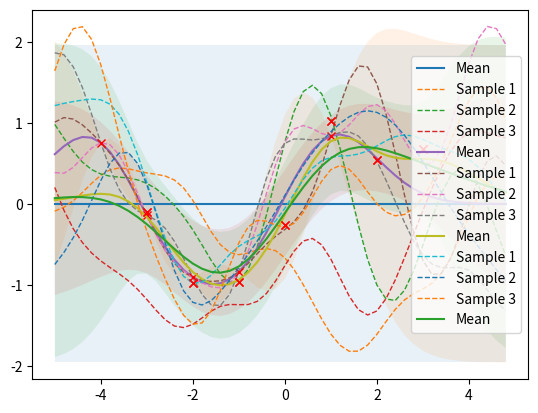

The script that saved this image:
import numpy as np


import numpy as np
import matplotlib.pyplot as plt

from matplotlib import animation, cm
from mpl_toolkits.mplot3d import Axes3D

from numpy.linalg import cholesky, det
from scipy.linalg import solve_triangular
from scipy.optimize import minimize



def plot_gp(mu, cov, X, X_train=None, Y_train=None, samples=[]):
    X = X.ravel()
    mu = mu.ravel()
    uncertainty = 1.96 * np.sqrt(np.diag(cov))
    
    plt.fill_between(X, mu + uncertainty, mu - uncertainty, alpha=0.1)
    plt.plot(X, mu, label='Mean')
    for i, sample in enumerate(samples):
        plt.plot(X, sample, lw=1, ls='--', label=f'Sample {i+1}')
    if X_train is not None:
        plt.plot(X_train, Y_train, 'rx')
    plt.legend()
    plt.show()


def kernel(X1, X2, l=1.0, sigma_f=1.0):
    """
    Squared exponential kernel.
    
    Args:
        X1: Array of m points (m x d).
        X2: Array of n points (n x d).

    Returns:
        (m x n) matrix.
    """
    sqdist = np.sum(X1**2, 1).reshape(-1, 1) + np.sum(X2**2, 1) - 2 * np.dot(X1, X2.T)
    return sigma_f**2 * np.exp(-0.5 / l**2 * sqdist)



# Finite number of points
X = np.arange(-5, 5, 0.2).reshape(-1, 1)

# Mean and covariance of the prior
mu = np.zeros(X.shape)
cov = kernel(X, X)

# Draw three samples from the prior
samples = np.random.multivariate_normal(mu.ravel(), cov, 3)

# Plot GP mean, uncertainty region and samples 
plot_gp(mu, cov, X, samples=samples)


###Posterior


def posterior(X_s, X_train, Y_train, l=1.0, sigma_f=1.0, sigma_y=1e-8):
    """
    Computes the suffifient statistics of the posterior distribution 
    from m training data X_train and Y_train and n new inputs X_s.
    
    Args:
        X_s: New input locations (n x d).
        X_train: Training locations (m x d).
        Y_train: Training targets (m x 1).
        l: Kernel length parameter.
        sigma_f: Kernel vertical variation parameter.
        sigma_y: Noise parameter.
    
    Returns:
        Posterior mean vector (n x d) and covariance matrix (n x n).
    """
    K = kernel(X_train, X_train, l, sigma_f) + sigma_y**2 * np.eye(len(X_train))
    K_s = kernel(X_train, X_s, l, sigma_f)
    K_ss = kernel(X_s, X_s, l, sigma_f) + 1e-8 * np.eye(len(X_s))
    K_inv = np.linalg.inv(K)
    
    # Equation (7)
    mu_s = K_s.T.dot(K_inv).dot(Y_train)

    # Equation (8)
    cov_s = K_ss - K_s.T.dot(K_inv).dot(K_s)
    
    return mu_s, cov_s


X_train = np.array([-4, -3, -2, -1, 1]).reshape(-1, 1)
Y_train = np.sin(X_train)

# Compute mean and covariance of the posterior distribution
mu_s, cov_s = posterior(X, X_train, Y_train)

samples = np.random.multivariate_normal(mu_s.ravel(), cov_s, 3)
plot_gp(mu_s, cov_s, X, X_train=X_train, Y_train=Y_train, samples=samples)


##Noisy data
noise = 0.4

# Noisy training data
X_train = np.arange(-3, 4, 1).reshape(-1, 1)
Y_train = np.sin(X_train) + noise * np.random.randn(*X_train.shape)

# Compute mean and covariance of the posterior distribution
mu_s, cov_s = posterior(X, X_train, Y_train, sigma_y=noise)

samples = np.random.multivariate_normal(mu_s.ravel(), cov_s, 3)
plot_gp(mu_s, cov_s, X, X_train=X_train, Y_train=Y_train, samples=samples)





def nll_fn(X_train, Y_train, noise, naive=False):
    """
    Returns a function that computes the negative log marginal
    likelihood for training data X_train and Y_train and given
    noise level.

    Args:
        X_train: training locations (m x d).
        Y_train: training targets (m x 1).
        noise: known noise level of Y_train.
        naive: if True use a naive implementation of Eq. (11), if
               False use a numerically more stable implementation.

    Returns:
        Minimization objective.
    """
    
    Y_train = Y_train.ravel()
    
    def nll_naive(theta):
        # Naive implementation of Eq. (11). Works well for the examples 
        # in this article but is numerically less stable compared to 
        # the implementation in nll_stable below.
        K = kernel(X_train, X_train, l=theta[0], sigma_f=theta[1]) + \
            noise**2 * np.eye(len(X_train))
        return 0.5 * np.log(det(K)) + \
               0.5 * Y_train.dot(np.linalg.inv(K).dot(Y_train)) + \
               0.5 * len(X_train) * np.log(2*np.pi)
        
    def nll_stable(theta):
        # Numerically more stable implementation of Eq. (11) as described
        # in http://www.gaussianprocess.org/gpml/chapters/RW2.pdf, Section
        # 2.2, Algorithm 2.1.
        
        K = kernel(X_train, X_train, l=theta[0], sigma_f=theta[1]) + \
            noise**2 * np.eye(len(X_train))
        L = cholesky(K)
        
        S1 = solve_triangular(L, Y_train, lower=True)
        S2 = solve_triangular(L.T, S1, lower=False)
        
        return np.sum(np.log(np.diagonal(L))) + \
               0.5 * Y_train.dot(S2) + \
               0.5 * len(X_train) * np.log(2*np.pi)

    if naive:
        return nll_naive
    else:
        return nll_stable


res = minimize(nll_fn(X_train, Y_train, noise), [1, 1], 
               bounds=((1e-5, None), (1e-5, None)),
               method='L-BFGS-B')

# Store the optimization results in global variables so that we can
# compare it later with the results from other implementations.
l_opt, sigma_f_opt = res.x

# Compute posterior mean and covariance with optimized kernel parameters and plot the results
mu_s, cov_s = posterior(X, X_train, Y_train, l=l_opt, sigma_f=sigma_f_opt, sigma_y=noise)
plot_gp(mu_s, cov_s, X, X_train=X_train, Y_train=Y_train)